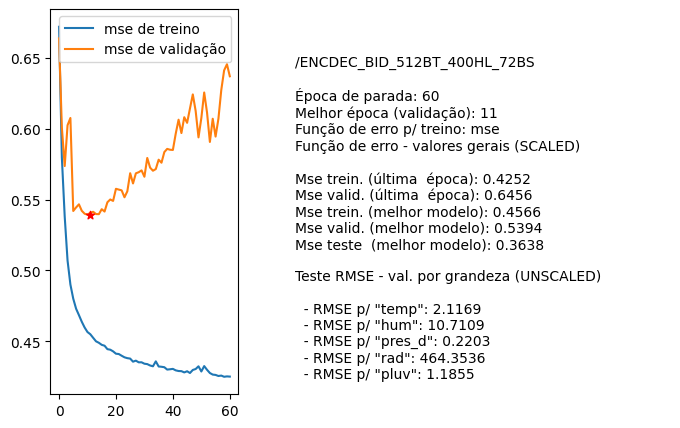

Data behind this chart, as committed beside it:
nome, parada, melhorEpoch, erro_treino_parada, erro_valid_parada, erro_treino_melhor, erro_valid_melhor, erro_teste_melhor, rmse_unscaled_por_grandeza
/ENCDEC_BID_512BT_400HL_72BS, 60, 11, 0.4252, 0.6456, 0.4566, 0.5394, 0.3638, ['2.1169', '10.7109', '0.2203', '464.353…
